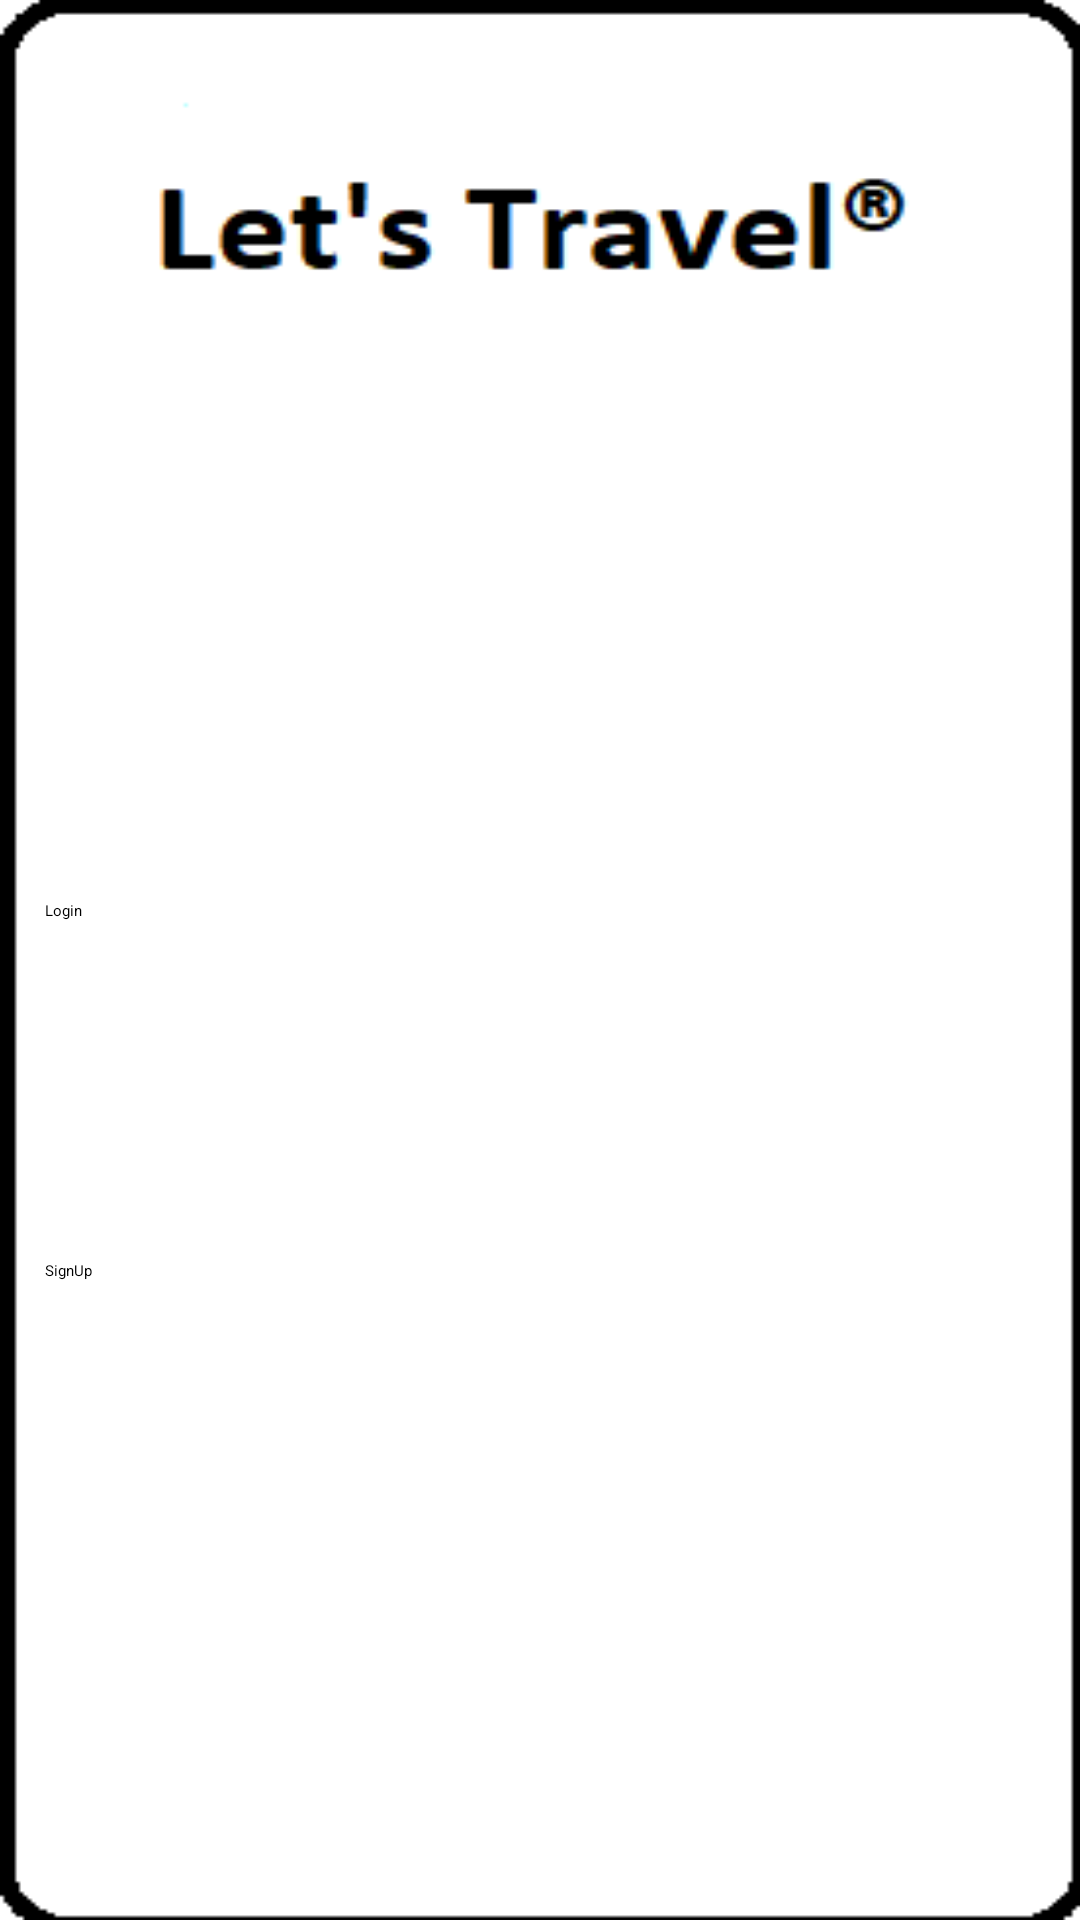

Produce the Android XML layout that renders to this screen, including the resource entries it uses.
<!-- AndroidManifest.xml: application theme Theme.letstravel -->
<!-- res/layout/activity_main.xml -->
<?xml version="1.0" encoding="utf-8"?>
<RelativeLayout xmlns:android="http://schemas.android.com/apk/res/android"
    xmlns:app="http://schemas.android.com/apk/res-auto"
    xmlns:tools="http://schemas.android.com/tools"
    android:layout_width="match_parent"
    android:layout_height="match_parent"
    android:background="@drawable/wel"
    android:orientation="vertical"
    android:weightSum="10"
    tools:context=".MainActivity">

    <Button
        android:id="@+id/btn_signin"
        android:layout_width="379dp"
        android:layout_height="112dp"
        android:layout_marginTop="300dp"
        android:layout_marginStart="15dp"
        android:text="Login"
        app:layout_constraintEnd_toEndOf="parent"
        app:layout_constraintStart_toStartOf="parent"
        app:layout_constraintTop_toBottomOf="@+id/btn_signup"
        tools:ignore="MissingConstraints" />

    <Button
        android:id="@+id/btn_signup"
        android:layout_width="379dp"
        android:layout_height="112dp"
        android:layout_marginTop="420dp"
        android:layout_marginStart="15dp"
        android:text="SignUp"
        app:layout_constraintBottom_toBottomOf="parent"
        app:layout_constraintEnd_toEndOf="parent"
        app:layout_constraintHorizontal_bias="0.551"
        app:layout_constraintStart_toStartOf="parent"
        tools:ignore="MissingConstraints" />
</RelativeLayout>
<!-- resources referenced by this layout -->
<resources>
  <!-- drawable wel: jpg bitmap (drawable, 3390 bytes) -->
</resources>
